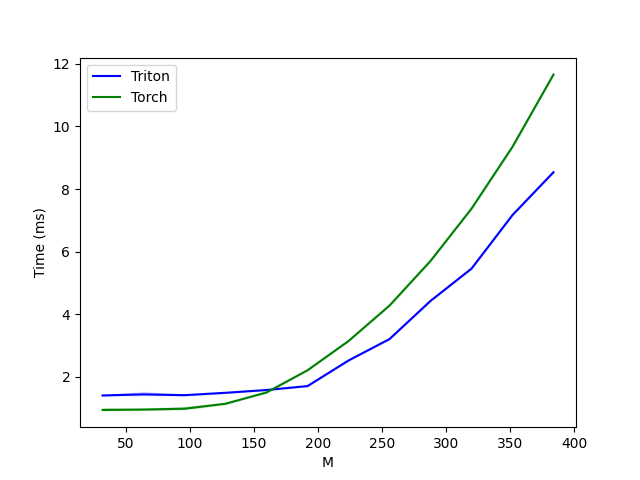

The table this chart was drawn from, first rows:
M, Triton, Torch
32, 1.399, 0.9339
64, 1.433, 0.9477
96, 1.407, 0.9743
128, 1.484, 1.135
160, 1.573, 1.494
192, 1.699, 2.204
224, 2.517, 3.14
256, 3.202, 4.273
288, 4.422, 5.7
320, 5.455, 7.372
352, 7.168, 9.35
384, 8.538, 11.66
